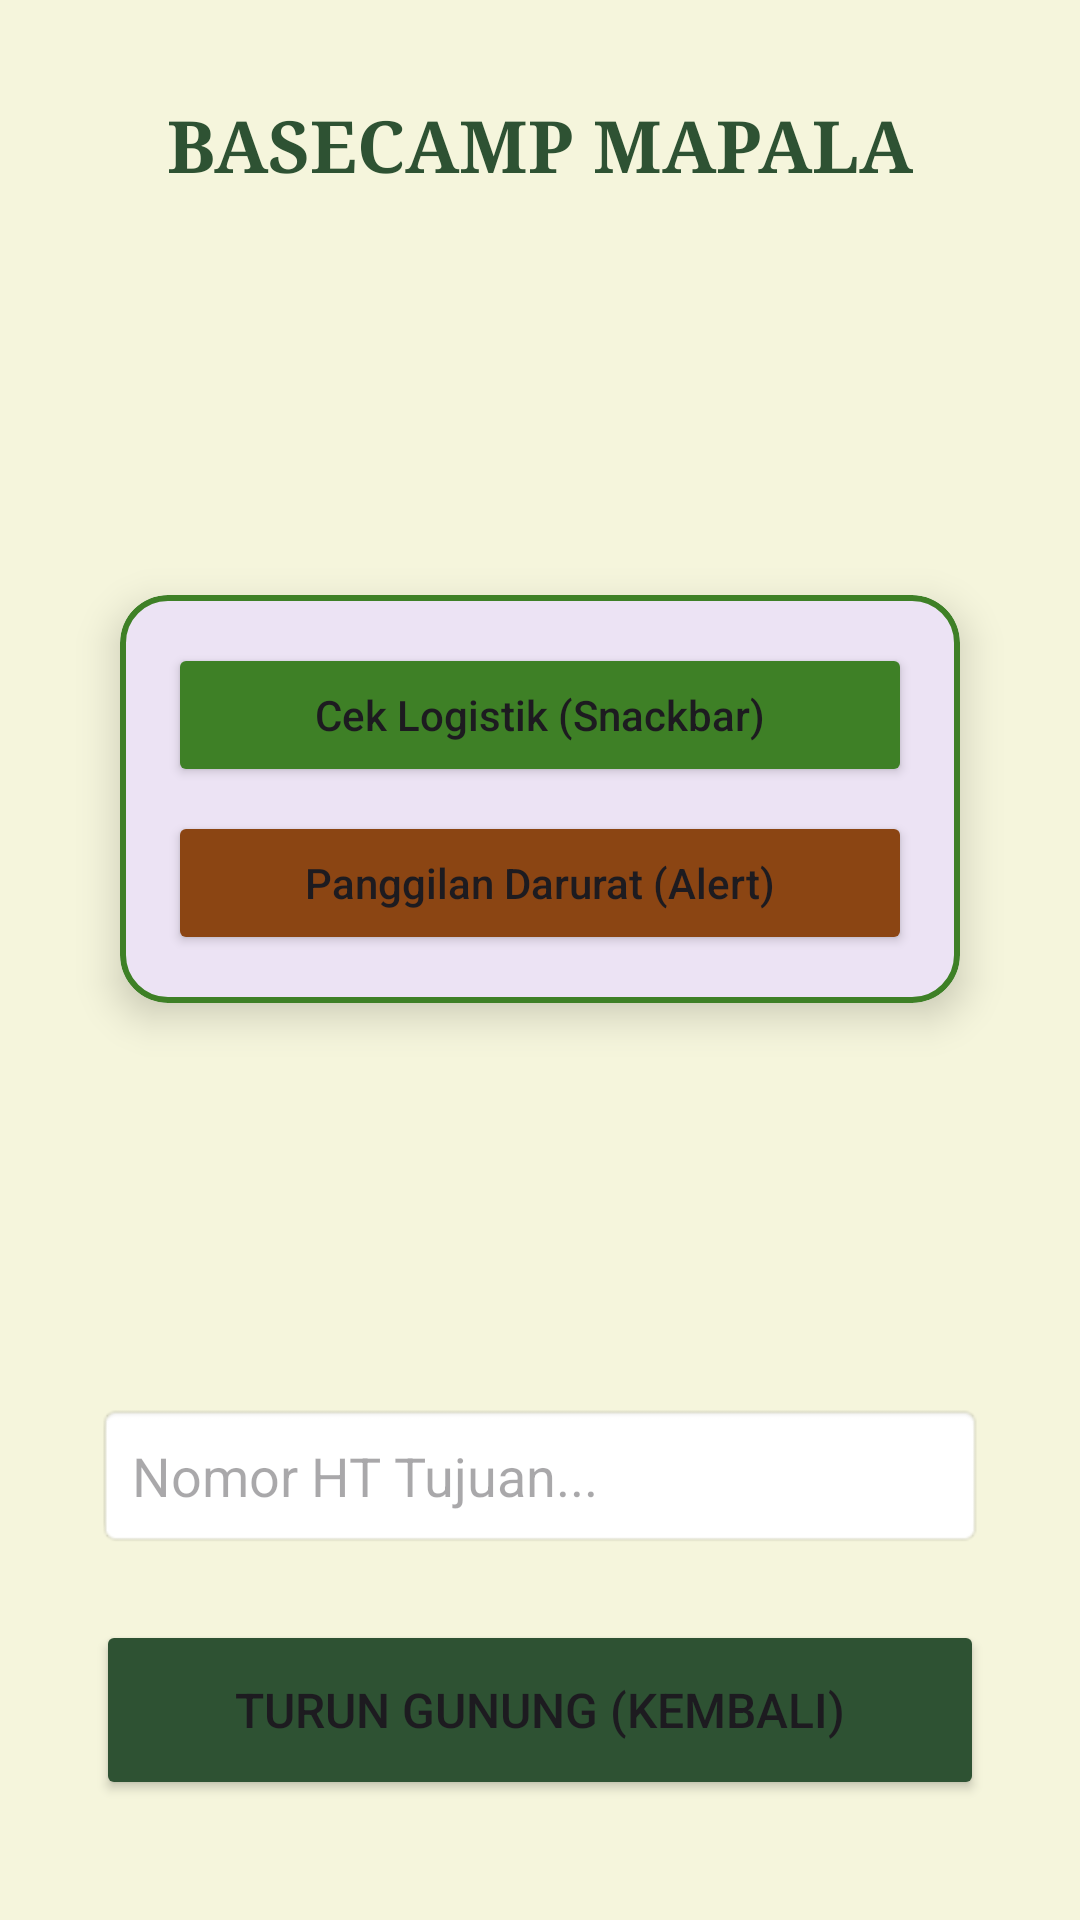

Android layout source for this screen:
<!-- AndroidManifest.xml: application theme Theme.ProbeApps -->
<!-- res/layout/activity_fourth.xml -->
<?xml version="1.0" encoding="utf-8"?>
<androidx.constraintlayout.widget.ConstraintLayout
    xmlns:android="http://schemas.android.com/apk/res/android"
    xmlns:app="http://schemas.android.com/apk/res-auto"
    xmlns:tools="http://schemas.android.com/tools"
    android:id="@+id/main"
    android:layout_width="match_parent"
    android:layout_height="match_parent"
    android:background="#F5F5DC"
    tools:context=".Home.pertemuan_4.FourthActivity">
    <TextView
        android:id="@+id/tvTitle"
        android:layout_width="wrap_content"
        android:layout_height="wrap_content"
        android:layout_marginTop="32dp"
        android:fontFamily="serif"
        android:text="BASECAMP MAPALA"
        android:textColor="#2E5233"
        android:textSize="24sp"
        android:textStyle="bold"
        app:layout_constraintEnd_toEndOf="parent"
        app:layout_constraintStart_toStartOf="parent"
        app:layout_constraintTop_toTopOf="parent" />

    <com.google.android.material.card.MaterialCardView
        android:id="@+id/cardCenter"
        android:layout_width="280dp"
        android:layout_height="wrap_content"
        app:cardCornerRadius="16dp"
        app:cardElevation="8dp"
        app:strokeColor="#3E8026"
        app:strokeWidth="2dp"
        app:layout_constraintBottom_toTopOf="@+id/inputNoTujuan"
        app:layout_constraintEnd_toEndOf="parent"
        app:layout_constraintStart_toStartOf="parent"
        app:layout_constraintTop_toBottomOf="@id/tvTitle">

        <LinearLayout
            android:layout_width="match_parent"
            android:layout_height="wrap_content"
            android:orientation="vertical"
            android:padding="16dp"
            android:gravity="center">

            <Button
                android:id="@+id/btnShowSnackbar"
                android:layout_width="match_parent"
                android:layout_height="wrap_content"
                android:backgroundTint="#3E8026"
                android:text="Cek Logistik (Snackbar)"
                android:textAllCaps="false" />

            <Button
                android:id="@+id/btnShowAlertDialog"
                android:layout_width="match_parent"
                android:layout_height="wrap_content"
                android:layout_marginTop="8dp"
                android:backgroundTint="#8B4513"
                android:text="Panggilan Darurat (Alert)"
                android:textAllCaps="false" />
        </LinearLayout>
    </com.google.android.material.card.MaterialCardView>

    <EditText
        android:id="@+id/inputNoTujuan"
        android:layout_width="0dp"
        android:layout_height="wrap_content"
        android:layout_marginHorizontal="32dp"
        android:layout_marginBottom="24dp"
        android:hint="Nomor HT Tujuan..."
        android:inputType="number"
        android:padding="12dp"
        android:background="@android:drawable/editbox_background"
        app:layout_constraintBottom_toTopOf="@+id/btnKembali"
        app:layout_constraintEnd_toEndOf="parent"
        app:layout_constraintStart_toStartOf="parent" />

    <Button
        android:id="@+id/btnKembali"
        android:layout_width="0dp"
        android:layout_height="60dp"
        android:layout_marginHorizontal="32dp"
        android:layout_marginBottom="40dp"
        android:backgroundTint="#2E5233"
        android:text="Turun Gunung (Kembali)"
        android:textSize="16sp"
        app:cornerRadius="8dp"
        app:icon="@android:drawable/ic_menu_revert"
        app:layout_constraintBottom_toBottomOf="parent"
        app:layout_constraintEnd_toEndOf="parent"
        app:layout_constraintStart_toStartOf="parent" />

</androidx.constraintlayout.widget.ConstraintLayout>
<!-- resources referenced by this layout -->
<resources>
  <style name="Theme.ProbeApps" parent="Base.Theme.ProbeApps" />
  <style name="Base.Theme.ProbeApps" parent="Theme.Material3.DayNight.NoActionBar">
          
          
      </style>
</resources>
